Photos from the image-classification dataset "data" in the GitHub repository atharv-Aade/Plant-Disease-Detection. Its 2 classes are: healthy, infected.

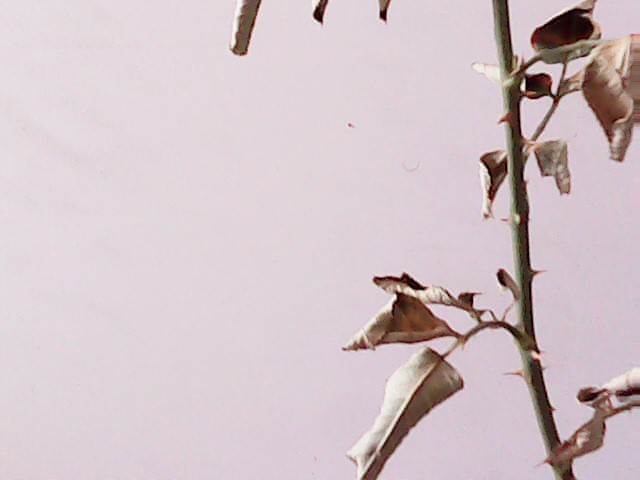
Label: infected

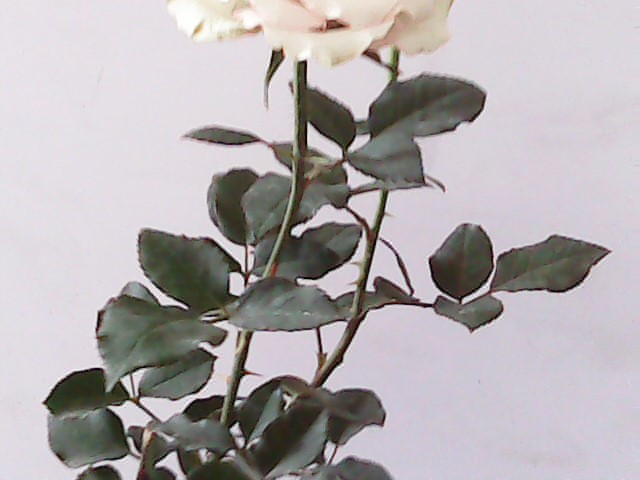
Label: healthy

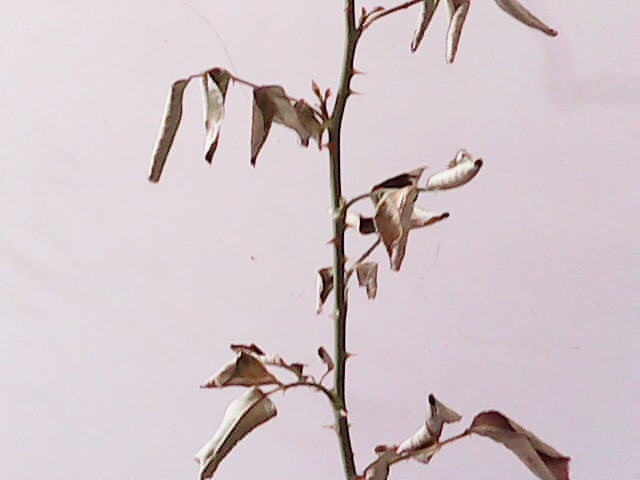
Label: infected

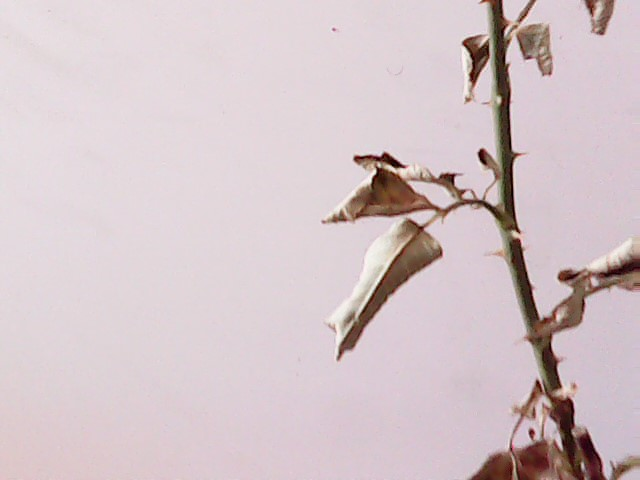
Label: infected

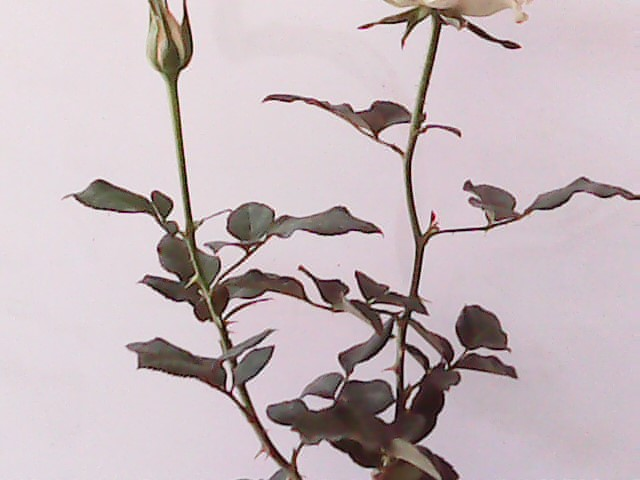
Label: healthy
